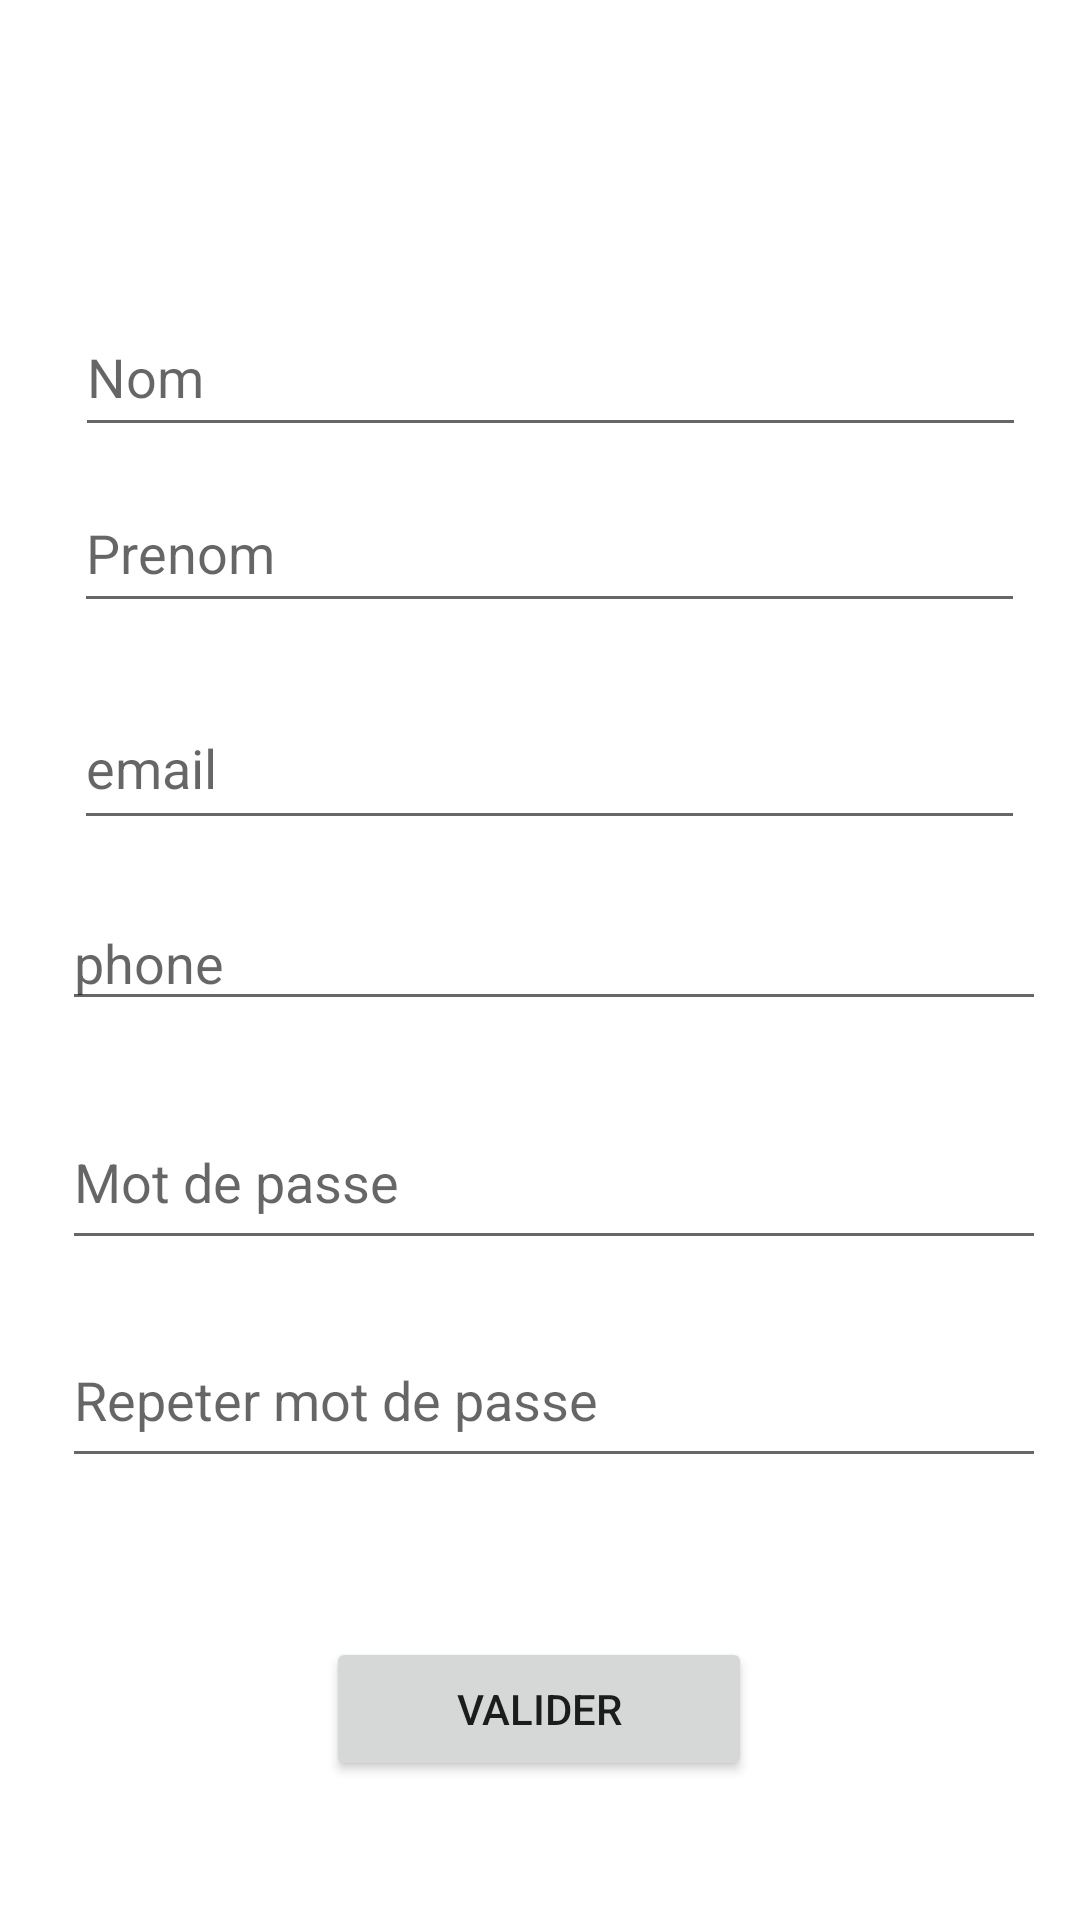

Produce the Android XML layout that renders to this screen, including the resource entries it uses.
<!-- AndroidManifest.xml: application theme Theme.Marathon -->
<!-- res/layout/activity_main.xml -->
<?xml version="1.0" encoding="utf-8"?>
<androidx.constraintlayout.widget.ConstraintLayout xmlns:android="http://schemas.android.com/apk/res/android"
    xmlns:app="http://schemas.android.com/apk/res-auto"
    xmlns:tools="http://schemas.android.com/tools"
    android:layout_width="match_parent"
    android:layout_height="match_parent"
    tools:context=".MainActivity">

    <EditText
        android:id="@+id/passwd2"
        android:layout_width="328dp"
        android:layout_height="55dp"
        android:ems="10"
        android:hint="Repeter mot de passe"
        android:inputType="numberPassword"
        app:layout_constraintBottom_toBottomOf="parent"
        app:layout_constraintHorizontal_bias="0.65"
        app:layout_constraintLeft_toLeftOf="parent"
        app:layout_constraintRight_toRightOf="parent"
        app:layout_constraintTop_toTopOf="parent"
        app:layout_constraintVertical_bias="0.748" />

    <EditText
        android:id="@+id/passwd"
        android:layout_width="328dp"
        android:layout_height="55dp"
        android:ems="10"
        android:hint="Mot de passe"
        android:inputType="numberPassword"
        app:layout_constraintBottom_toBottomOf="parent"
        app:layout_constraintHorizontal_bias="0.65"
        app:layout_constraintLeft_toLeftOf="parent"
        app:layout_constraintRight_toRightOf="parent"
        app:layout_constraintTop_toTopOf="parent"
        app:layout_constraintVertical_bias="0.624"
        tools:text="Entrer votre mot de passe" />

    <Button
        android:id="@+id/btn_valid"
        android:layout_width="142dp"
        android:layout_height="48dp"
        android:text="Valider"
        app:layout_constraintBottom_toBottomOf="parent"
        app:layout_constraintHorizontal_bias="0.498"
        app:layout_constraintLeft_toLeftOf="parent"
        app:layout_constraintRight_toRightOf="parent"
        app:layout_constraintTop_toTopOf="parent"
        app:layout_constraintVertical_bias="0.922" />

    <EditText
        android:id="@+id/tel"
        android:layout_width="328dp"
        android:layout_height="42dp"
        android:ems="10"
        android:hint="phone"
        android:inputType="phone"
        app:layout_constraintBottom_toBottomOf="parent"
        app:layout_constraintHorizontal_bias="0.65"
        app:layout_constraintLeft_toLeftOf="parent"
        app:layout_constraintRight_toRightOf="parent"
        app:layout_constraintTop_toTopOf="parent"
        app:layout_constraintVertical_bias="0.499" />

    <EditText
        android:id="@+id/email"
        android:layout_width="317dp"
        android:layout_height="51dp"
        android:ems="10"
        android:hint="email"
        android:inputType="textEmailAddress"
        app:layout_constraintBottom_toBottomOf="parent"
        app:layout_constraintHorizontal_bias="0.574"
        app:layout_constraintLeft_toLeftOf="parent"
        app:layout_constraintRight_toRightOf="parent"
        app:layout_constraintTop_toTopOf="parent"
        app:layout_constraintVertical_bias="0.389" />

    <EditText
        android:id="@+id/nom"
        android:layout_width="317dp"
        android:layout_height="50dp"
        android:ems="10"
        android:hint="Nom "
        android:inputType="textPersonName"
        app:layout_constraintBottom_toBottomOf="parent"
        app:layout_constraintHorizontal_bias="0.585"
        app:layout_constraintLeft_toLeftOf="parent"
        app:layout_constraintRight_toRightOf="parent"
        app:layout_constraintTop_toTopOf="parent"
        app:layout_constraintVertical_bias="0.168" />

    <EditText
        android:id="@+id/prenom"
        android:layout_width="317dp"
        android:layout_height="50dp"
        android:ems="10"
        android:hint="Prenom"
        android:inputType="textPersonName"
        app:layout_constraintBottom_toBottomOf="parent"
        app:layout_constraintHorizontal_bias="0.574"
        app:layout_constraintLeft_toLeftOf="parent"
        app:layout_constraintRight_toRightOf="parent"
        app:layout_constraintTop_toTopOf="parent"
        app:layout_constraintVertical_bias="0.267" />
</androidx.constraintlayout.widget.ConstraintLayout>
<!-- resources referenced by this layout -->
<resources>
  <style name="Theme.Marathon" parent="Theme.MaterialComponents.DayNight.DarkActionBar">
          
          <item name="colorPrimary">@color/purple_500</item>
          <item name="colorPrimaryVariant">@color/purple_700</item>
          <item name="colorOnPrimary">@color/white</item>
          
          <item name="colorSecondary">@color/teal_200</item>
          <item name="colorSecondaryVariant">@color/teal_700</item>
          <item name="colorOnSecondary">@color/black</item>
          
          <item name="android:statusBarColor" tools:targetApi="l">?attr/colorPrimaryVariant</item>
          
      </style>
  <!-- not gathered from this repository: default colours our renderer supplied (Android Studio template values) -->
  <color name="purple_500">#FF6200EE</color>
  <color name="purple_700">#FF3700B3</color>
  <color name="teal_200">#FF03DAC5</color>
  <color name="teal_700">#FF018786</color>
  <color name="black">#FF000000</color>
  <color name="white">#FFFFFFFF</color>
</resources>
